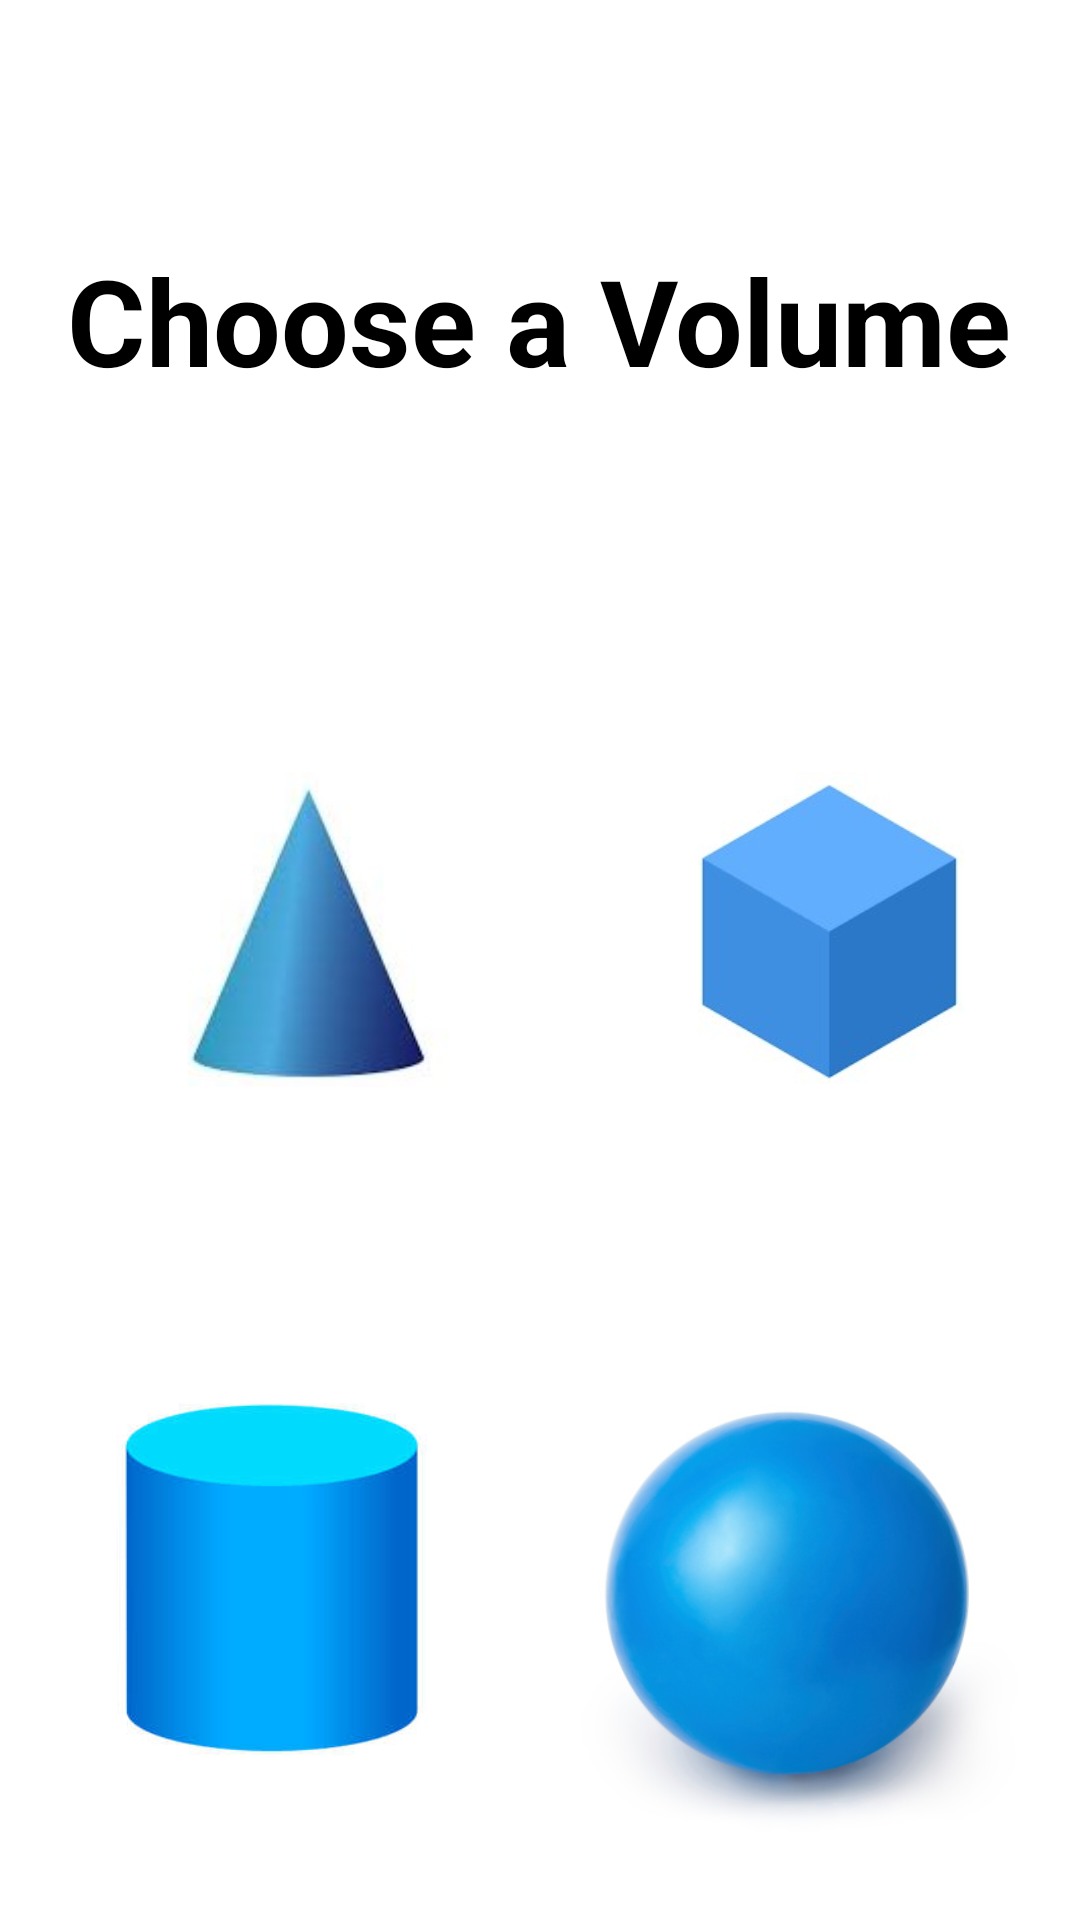

The Android layout XML behind this screen, and the referenced resources:
<!-- AndroidManifest.xml: application theme Theme.Gamao_PhysicsCalculator -->
<!-- res/layout/volume.xml -->
<?xml version="1.0" encoding="utf-8"?>
<androidx.constraintlayout.widget.ConstraintLayout xmlns:android="http://schemas.android.com/apk/res/android"
    xmlns:app="http://schemas.android.com/apk/res-auto"
    xmlns:tools="http://schemas.android.com/tools"
    android:layout_width="match_parent"
    android:layout_height="match_parent">

    <TextView
        android:id="@+id/answeris"
        android:layout_width="wrap_content"
        android:layout_height="wrap_content"
        android:layout_marginBottom="144dp"
        android:text="Answer"
        android:textSize="40dp"
        android:textStyle="bold"
        app:layout_constraintBottom_toBottomOf="parent"
        app:layout_constraintEnd_toEndOf="parent"
        android:visibility="invisible"
        app:layout_constraintHorizontal_bias="0.501"
        app:layout_constraintStart_toStartOf="parent" />

    <EditText
        android:id="@+id/secondText"
        android:layout_width="87dp"
        android:layout_height="41dp"
        android:layout_marginTop="124dp"
        android:layout_marginEnd="92dp"
        android:inputType="numberDecimal"
        android:visibility="invisible"
        android:ems="10"
        app:layout_constraintEnd_toEndOf="parent"
        app:layout_constraintTop_toBottomOf="@+id/fillblank" />

    <EditText
        android:id="@+id/firstText"
        android:layout_width="87dp"
        android:layout_height="41dp"
        android:layout_marginStart="68dp"
        android:layout_marginTop="128dp"
        android:inputType="numberDecimal"
        android:ems="10"
        android:visibility="invisible"
        app:layout_constraintStart_toStartOf="parent"
        app:layout_constraintTop_toBottomOf="@+id/fillblank" />

    <Button
        android:id="@+id/solve"
        android:layout_width="wrap_content"
        android:layout_height="wrap_content"
        android:layout_marginTop="64dp"
        android:text="Solve"
        android:visibility="invisible"
        app:layout_constraintEnd_toEndOf="parent"
        app:layout_constraintHorizontal_bias="0.51"
        app:layout_constraintStart_toStartOf="parent"
        app:layout_constraintTop_toBottomOf="@+id/firstText" />

    <TextView
        android:id="@+id/fillblank"
        android:layout_width="wrap_content"
        android:layout_height="wrap_content"
        android:visibility="invisible"
        android:layout_marginTop="87dp"
        android:textSize="40dp"

        android:text="Solve the*"
        app:layout_constraintEnd_toEndOf="parent"
        app:layout_constraintStart_toStartOf="parent"
        app:layout_constraintTop_toTopOf="parent" />
    <TextView
        android:id="@+id/textView2"
        android:layout_width="wrap_content"
        android:layout_height="wrap_content"
        android:layout_marginTop="80dp"
        android:text="Choose a Volume"
        android:textStyle="bold"
        android:textSize="40dp"
        android:textColor="@color/black"
        app:layout_constraintEnd_toEndOf="parent"
        app:layout_constraintHorizontal_bias="0.498"
        app:layout_constraintStart_toStartOf="parent"
        app:layout_constraintTop_toTopOf="parent" />

    <ImageView
        android:id="@+id/cone"
        android:layout_width="204dp"
        android:layout_height="105dp"
        android:layout_marginTop="124dp"
        app:layout_constraintEnd_toEndOf="parent"
        app:layout_constraintHorizontal_bias="0.004"
        app:layout_constraintStart_toStartOf="parent"
        app:layout_constraintTop_toBottomOf="@+id/textView2"
        app:srcCompat="@drawable/cone" />

    <ImageView
        android:id="@+id/cube"
        android:layout_width="192dp"
        android:layout_height="104dp"
        android:layout_marginTop="124dp"
        app:layout_constraintEnd_toEndOf="parent"
        app:layout_constraintHorizontal_bias="0.714"
        app:layout_constraintStart_toEndOf="@+id/cone"
        app:layout_constraintTop_toBottomOf="@+id/textView2"
        app:srcCompat="@drawable/cube" />

    <ImageView
        android:id="@+id/sphere"
        android:layout_width="171dp"
        android:layout_height="226dp"
        android:layout_marginTop="56dp"
        app:layout_constraintEnd_toEndOf="parent"
        app:layout_constraintHorizontal_bias="0.933"
        app:layout_constraintStart_toStartOf="parent"
        app:layout_constraintTop_toBottomOf="@+id/cube"
        app:srcCompat="@drawable/sphere" />

    <ImageView
        android:id="@+id/cylinder"
        android:layout_width="194dp"
        android:layout_height="225dp"
        android:layout_marginTop="52dp"
        app:layout_constraintEnd_toStartOf="@+id/sphere"
        app:layout_constraintHorizontal_bias="0.366"
        app:layout_constraintStart_toStartOf="parent"
        app:layout_constraintTop_toBottomOf="@+id/cone"
        app:srcCompat="@drawable/cylinder" />
</androidx.constraintlayout.widget.ConstraintLayout>
<!-- resources referenced by this layout -->
<resources>
  <!-- drawable cone: jpg bitmap (drawable, 24351 bytes) -->
  <!-- drawable cube: jpg bitmap (drawable, 26766 bytes) -->
  <!-- drawable cylinder: jpg bitmap (drawable, 7170 bytes) -->
  <!-- drawable sphere: jpg bitmap (drawable, 29295 bytes) -->
  <style name="Theme.Gamao_PhysicsCalculator" parent="Theme.MaterialComponents.DayNight.DarkActionBar">
          
          <item name="colorPrimary">@color/purple_500</item>
          <item name="colorPrimaryVariant">@color/purple_700</item>
          <item name="colorOnPrimary">@color/white</item>
          
          <item name="colorSecondary">@color/teal_200</item>
          <item name="colorSecondaryVariant">@color/teal_700</item>
          <item name="colorOnSecondary">@color/black</item>
          
          <item name="android:statusBarColor" tools:targetApi="l">?attr/colorPrimaryVariant</item>
          
      </style>
  <!-- not gathered from this repository: default colours our renderer supplied (Android Studio template values) -->
  <color name="purple_500">#FF6200EE</color>
  <color name="purple_700">#FF3700B3</color>
  <color name="teal_200">#FF03DAC5</color>
  <color name="teal_700">#FF018786</color>
  <color name="black">#FF000000</color>
  <color name="white">#FFFFFFFF</color>
</resources>
